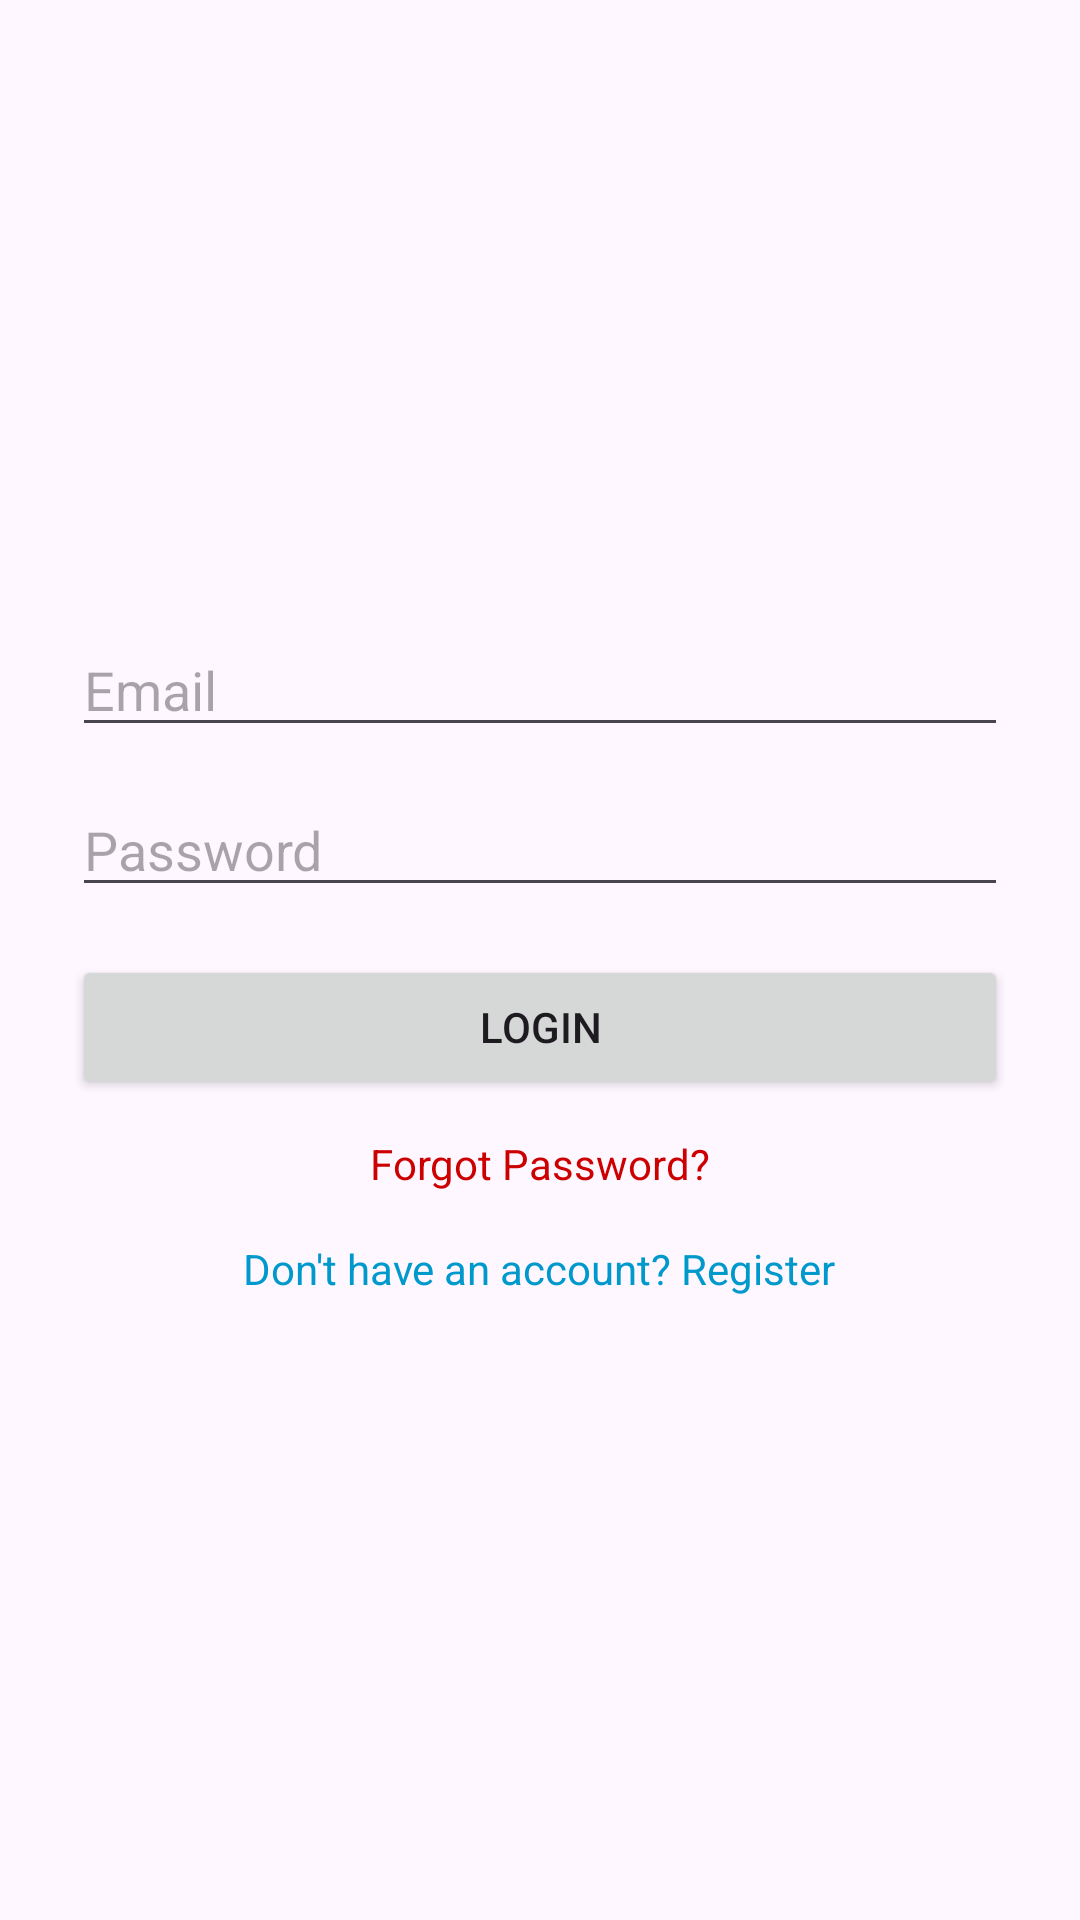

The Android layout XML behind this screen, and the referenced resources:
<!-- AndroidManifest.xml: application theme Theme.CareerHub -->
<!-- res/layout/activity_login.xml -->
<LinearLayout xmlns:android="http://schemas.android.com/apk/res/android"
    android:orientation="vertical"
    android:padding="24dp"
    android:gravity="center"
    android:layout_width="match_parent"
    android:layout_height="match_parent">
    <ProgressBar
        android:id="@+id/progressBar"
        android:visibility="gone"
        android:layout_width="wrap_content"
        android:layout_height="wrap_content"
        android:layout_gravity="center"/>
    <EditText
        android:id="@+id/etEmail"
        android:hint="Email"
        android:inputType="textEmailAddress"
        android:layout_width="match_parent"
        android:layout_height="wrap_content"/>

    <EditText
        android:id="@+id/etPassword"
        android:hint="Password"
        android:inputType="textPassword"
        android:layout_width="match_parent"
        android:layout_height="wrap_content"
        android:layout_marginTop="12dp"/>

    <Button
        android:id="@+id/btnLogin"
        android:text="Login"
        android:layout_width="match_parent"
        android:layout_height="wrap_content"
        android:layout_marginTop="16dp"/>

    <TextView
        android:id="@+id/tvForgotPassword"
        android:text="Forgot Password?"
        android:textColor="@android:color/holo_red_dark"
        android:layout_marginTop="12dp"
        android:layout_width="wrap_content"
        android:layout_height="wrap_content"/>

    <TextView
        android:id="@+id/tvRegister"
        android:text="Don't have an account? Register"
        android:textColor="@android:color/holo_blue_dark"
        android:layout_marginTop="16dp"
        android:layout_width="wrap_content"
        android:layout_height="wrap_content"/>
</LinearLayout>
<!-- resources referenced by this layout -->
<resources>
  <style name="Theme.CareerHub" parent="Theme.Material3.DayNight.NoActionBar">
          <item name="colorPrimary">@color/purple_500</item>
          <item name="colorSecondary">@color/teal_200</item>
          <item name="colorOnPrimary">@color/white</item>
          <item name="colorOnSecondary">@color/black</item>
      </style>
  <color name="purple_500">#6200EE</color>
  <color name="teal_200">#03DAC5</color>
  <color name="white">#FFFFFF</color>
  <color name="black">#000000</color>
</resources>
